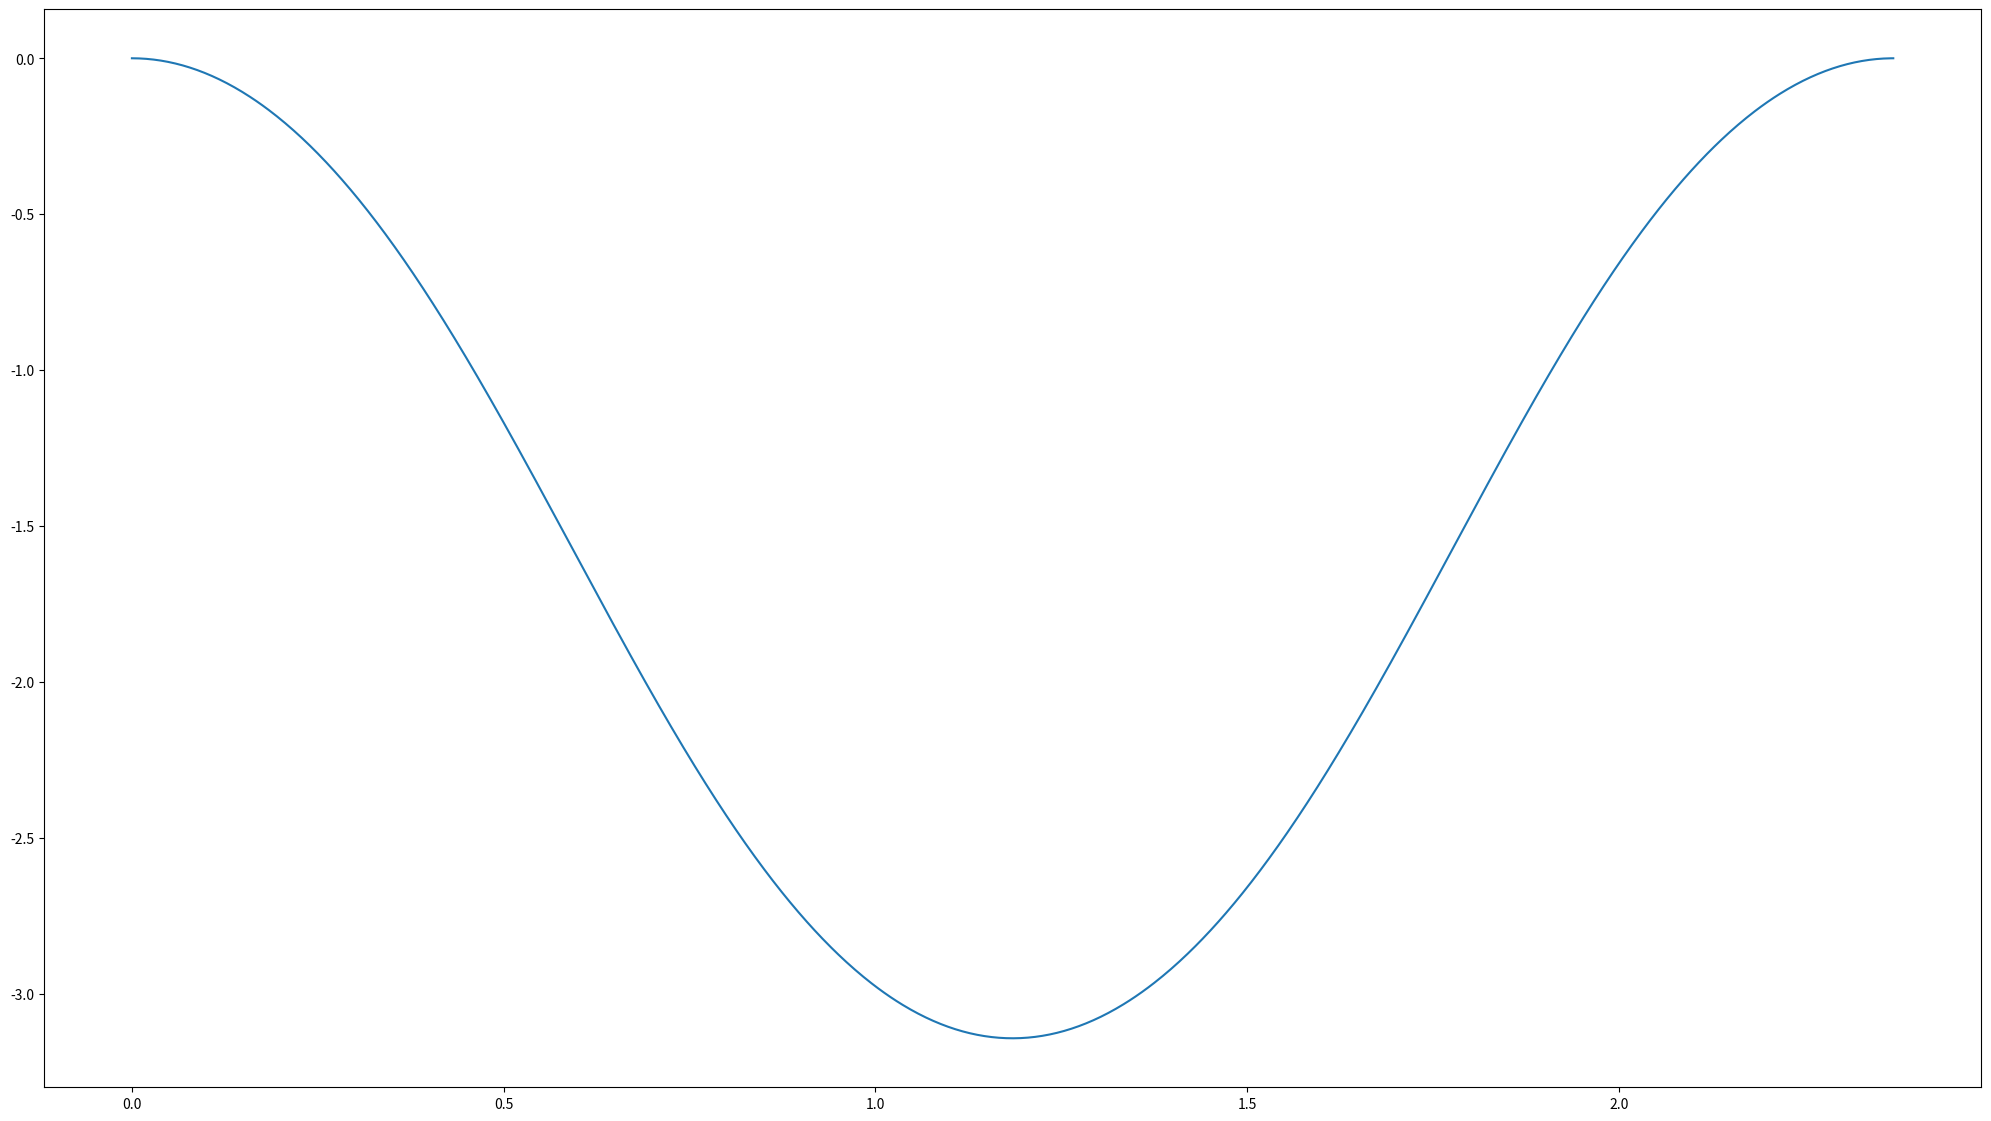
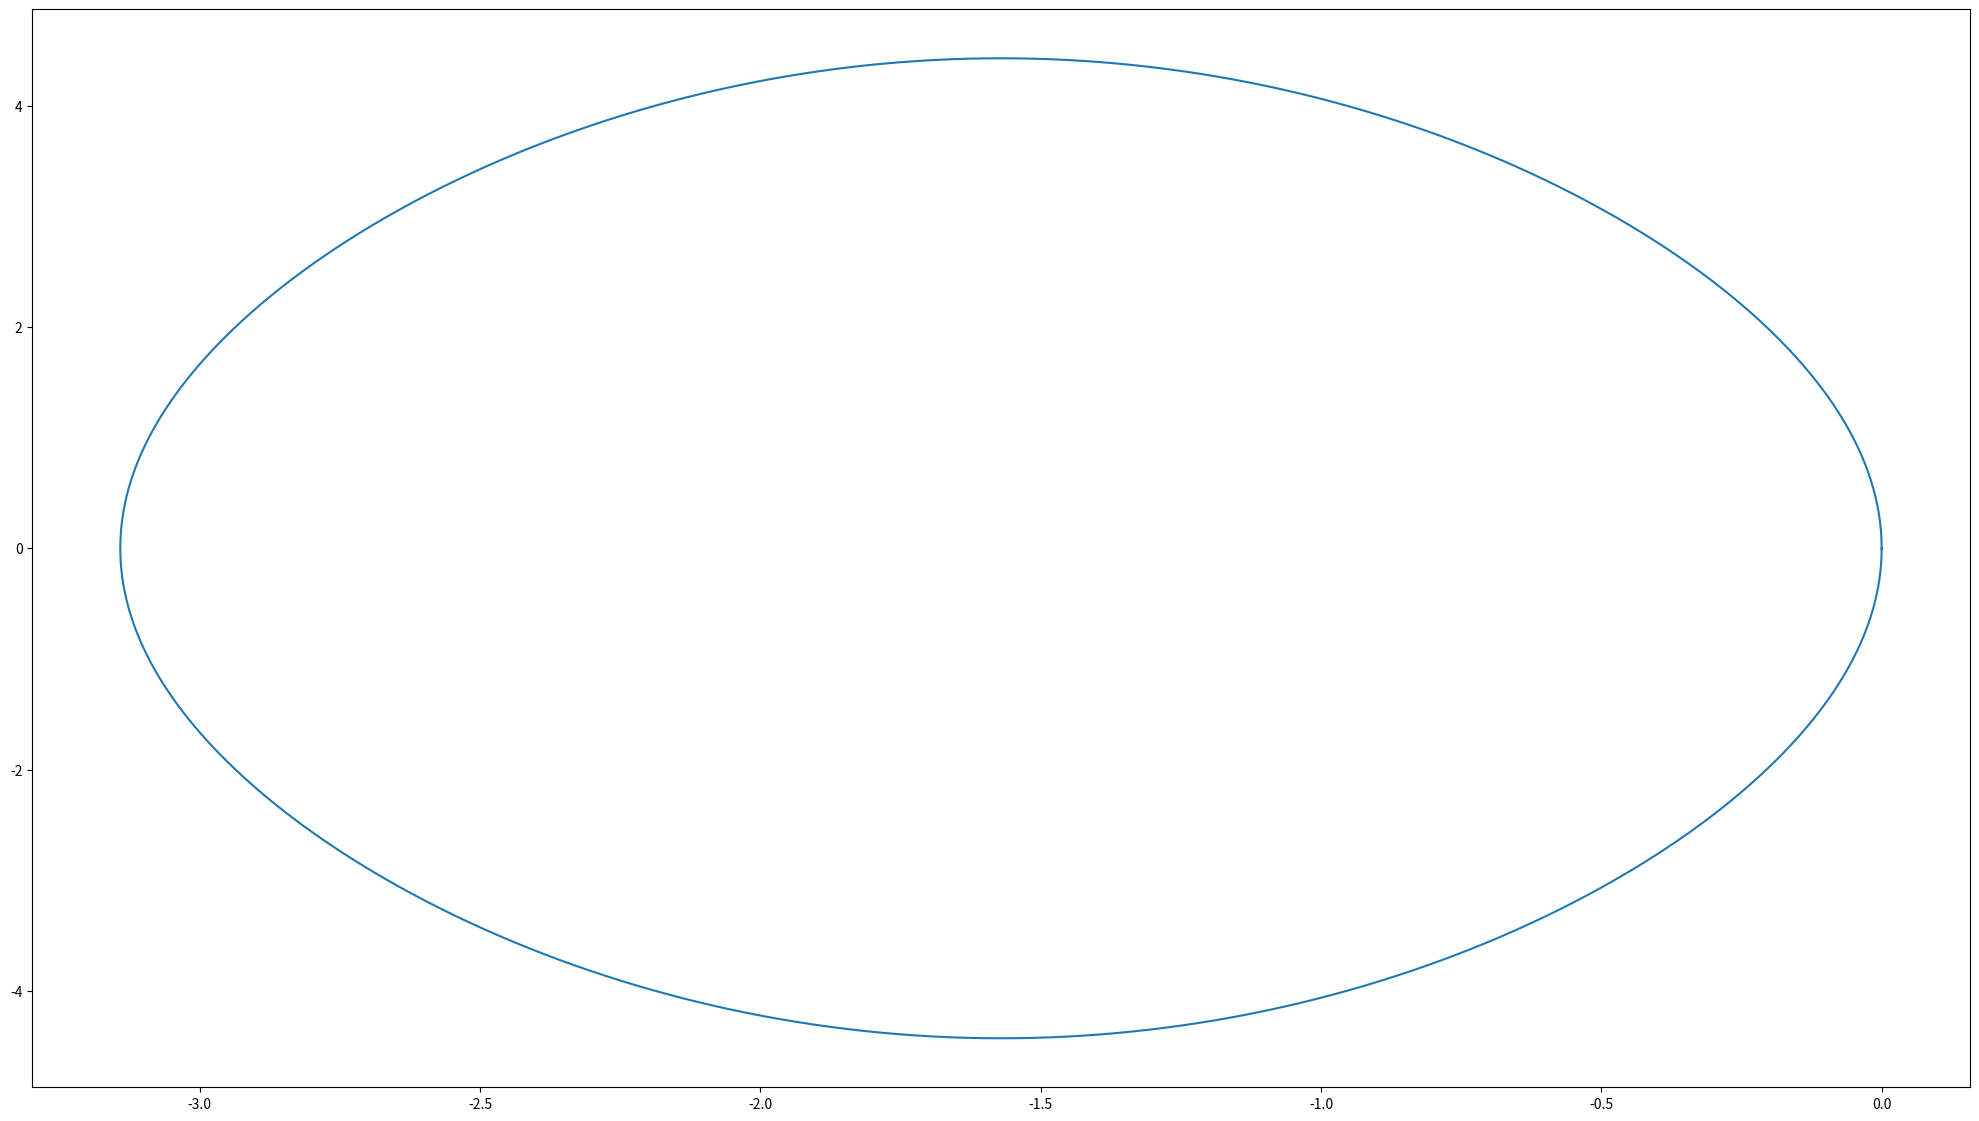

Here is the Python script that generated these plots, in order:
#!/usr/bin/python3
# Import required Python modules
from numpy import array, append, abs, multiply, cos, sqrt
from matplotlib import pyplot as plt
from scipy.special import ellipk

# d2y/dx2 = f(x,y,dy)
def f(x,y,dy):
    return [dy, -9.8*cos(y)]

def RKF45(f, x0, xf, dxInitial, y0, dy0, epsilon):
    """
    Our 2nd order Runge-Kutta-Fehlberg solver function.

    f:         the RHS of our 1st-order problem.
    x0:        the initial independent variable value for our problem.
    xf:        the final independent variable value for our problem.
    dxInitial: our initial step size.
    y0:        y(x0) - our y initial condition.
    dy0:       dy/dx(x0) - our dy initial condition.
    epsilon:   our error tolerance.

    returns    [x,y,dy] where x is a 1d array of our independent 
    variable values, y is a 1d array of our y solution values and dy is
    a 1d array of our dy/dx solution values.
    """
    i = 0
    x = array([x0])
    y = array([y0])
    dy = array([dy0])
    dx = dxInitial
    while x[i] < xf:
        # dx should be the smallest out of xf-x[i] and the dx determined
        # the last iteration, as otherwise we won't finish at exactly xf
        dx = min([dx, xf-x[i]])
        
        # y, dy approximators
        K1 = multiply(dx,f(x[i],y[i],dy[i]))
        k1 = K1[0]
        l1 = K1[1]
        K2 = multiply(dx,f(x[i]+dx/4,y[i]+k1/4,dy[i]+l1/4))
        k2 = K2[0]
        l2 = K2[1]
        K3 = multiply(dx,f(x[i]+3*dx/8, y[i]+3*k1/32+9*k2/32, dy[i]+3*l1/32+9*l2/32))
        k3 = K3[0]
        l3 = K3[1]
        K4 = multiply(dx,f(x[i]+12*dx/13, y[i]+1932*k1/2197-7200*k2/2197+7296*k3/2197, dy[i]+1932*l1/2197-7200*l2/2197+7296*l3/2197))
        k4 = K4[0]
        l4 = K4[1]
        K5 = multiply(dx,f(x[i]+dx, y[i]+439*k1/216 - 8*k2 + 3680*k3/513 - 845*k4/4104, dy[i]+439*l1/216 - 8*l2 + 3680*l3/513 - 845*l4/4104))
        k5 = K5[0]
        l5 = K5[1]
        K6 = multiply(dx,f(x[i]+dx/2, y[i]-8*k1/27+2*k2-3544*k3/2565+1859*k4/4104-11*k5/40, dy[i]-8*l1/27+2*l2-3544*l3/2565+1859*l4/4104-11*l5/40))
        k6 = K6[0]
        l6 = K6[1]

        # Solution approximations
        y1 = y[i] + 25*k1/216 + 1408*k3/2565+2197*k4/4104-k5/5
        y2 = y[i] + 16*k1/135 + 6656*k3/12825 + 28561*k4/56430 - 9*k5/50 + 2*k6/55
        dy1 = dy[i] + 25*l1/216 + 1408*l3/2565+2197*l4/4104-l5/5
        dy2 = dy[i] + 16*l1/135 + 6656*l3/12825 + 28561*l4/56430 - 9*l5/50 + 2*l6/55

        # A representation of the error in our y approximation
        Ry = abs(y1-y2)/dx
        Rdy = abs(dy1-dy2)/dx
        R = max([Ry, Rdy])

        # What our step size should be multiplied by in order to achieve 
        # an error tolerance of epsilon
        s = (epsilon/(2*R))**(1/4)
        
        # If R is less than or equal to epsilon, move onto the next step, 
        # otherwise repeat the iteration with our corrected dx value
        if ( R <= epsilon):
            x = append(x,[x[i]+dx], axis=0)
            y = append(y,[y1], axis=0)
            dy = append(dy,[dy1], axis=0)
            i += 1
        dx *= s
    
    return [x,y,dy]

# Domain of integration is [x0, xf]
x0 = 0.0
xf = 2*ellipk(1/2)/sqrt(2.45)
# Error tolerance
epsilon = 4e-12
# Initial condition
y0 = 0.0
dy0 = 0.0
x, y, dy = RKF45(f, x0, xf, (xf-x0)/100, y0, dy0, epsilon)

# Plot our solution
plt.rcParams["figure.figsize"] = (25,14)
plt.figure(1)
plt.plot(x,y)
plt.figure(2)
plt.plot(y,dy)